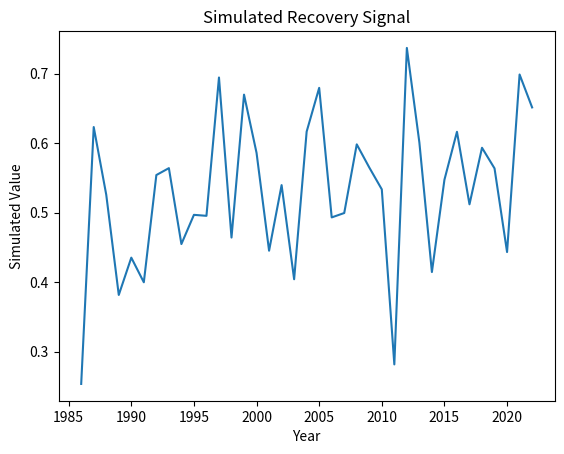

The script that saved this image:
"""
Script: spectral_recovery_07.py
Author: Lisa
Description: Placeholder for EO-based forest recovery analysis on topic: spectral_recovery
"""

import numpy as np
import pandas as pd
import matplotlib.pyplot as plt

def run_spectral_recovery():
    years = np.arange(1986, 2023)
    values = np.random.normal(loc=0.5, scale=0.1, size=len(years))
    trend = np.polyfit(years, values, 1)
    print(f"Simulated trend slope: {trend[0]:.4f}")
    plt.plot(years, values)
    plt.title('Simulated Recovery Signal')
    plt.xlabel('Year')
    plt.ylabel('Simulated Value')
    plt.savefig(f'output_plot_%s_%02d.png')


if __name__ == "__main__":
    run_spectral_recovery()
